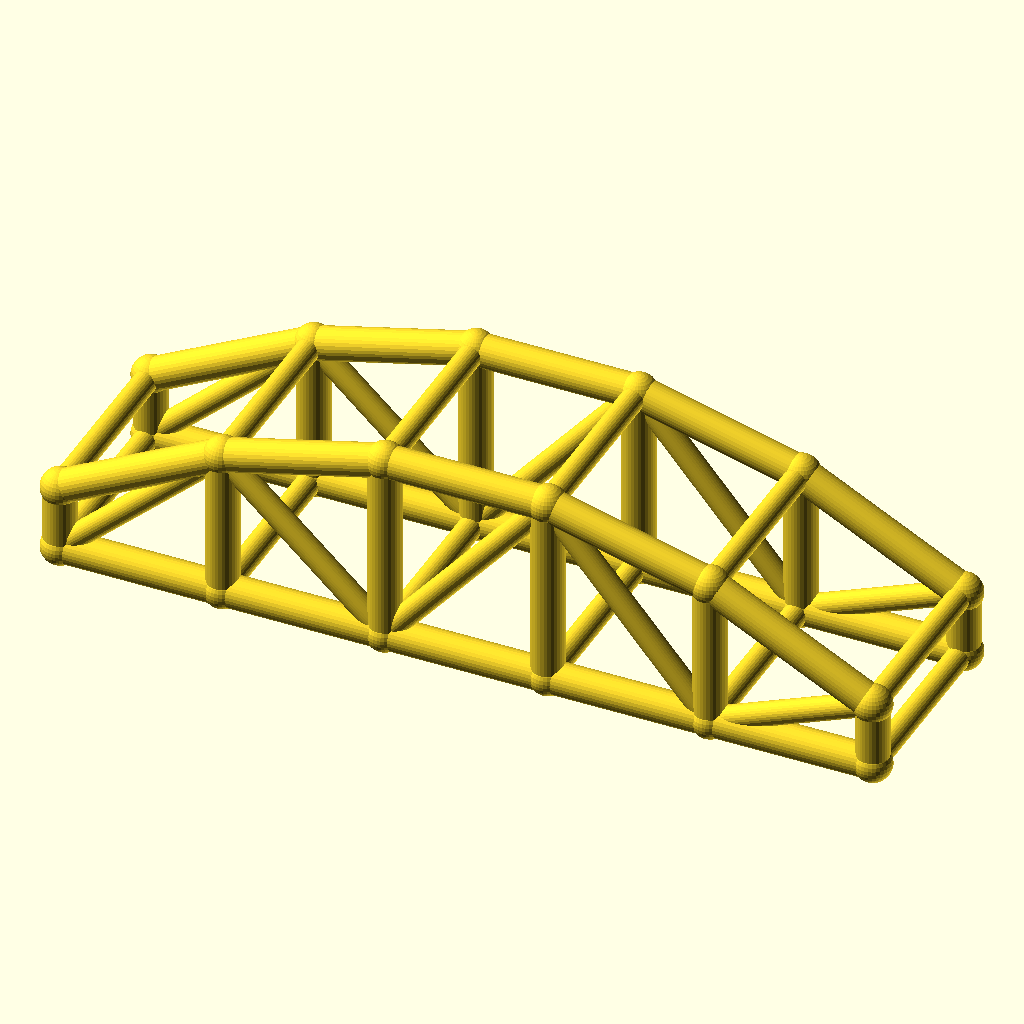
Cell 1 — every parameter at its default value.
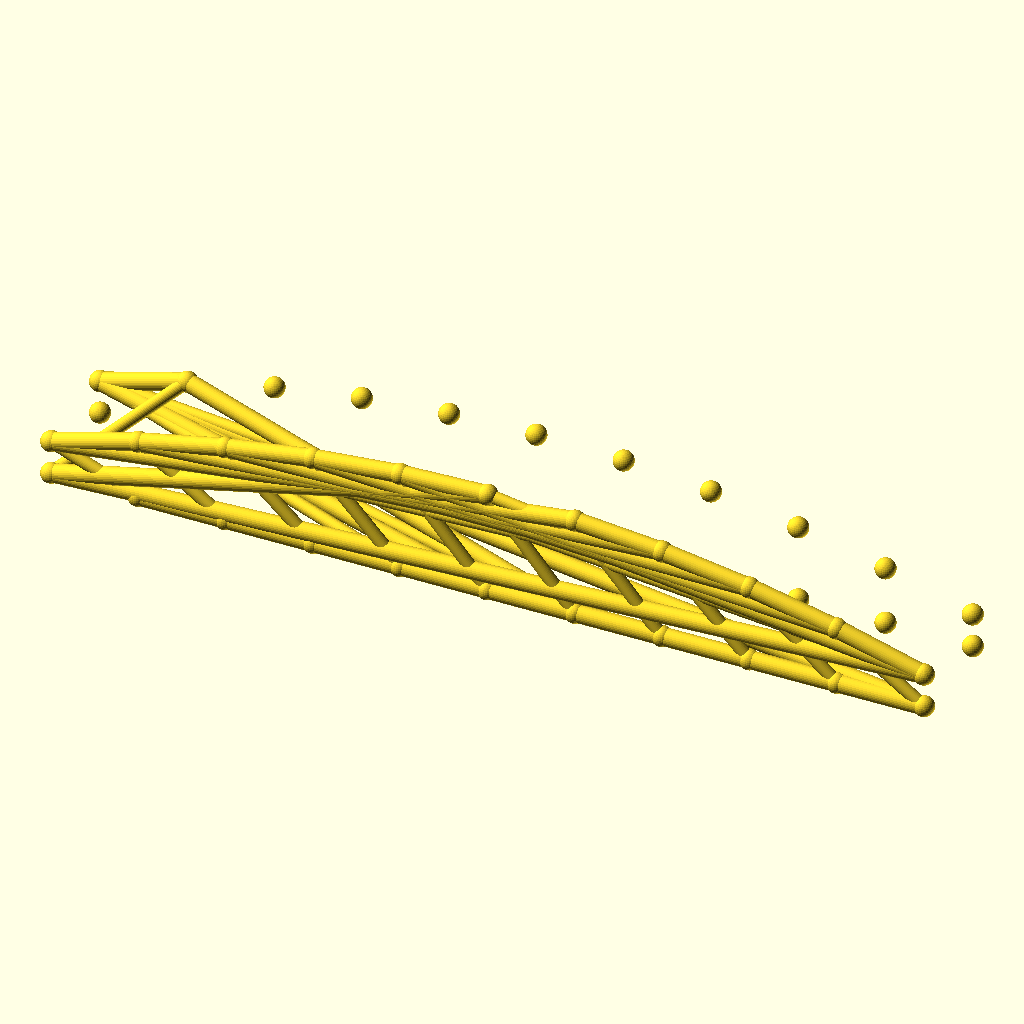
Cell 2 — bays set to 10, the other parameters unchanged.
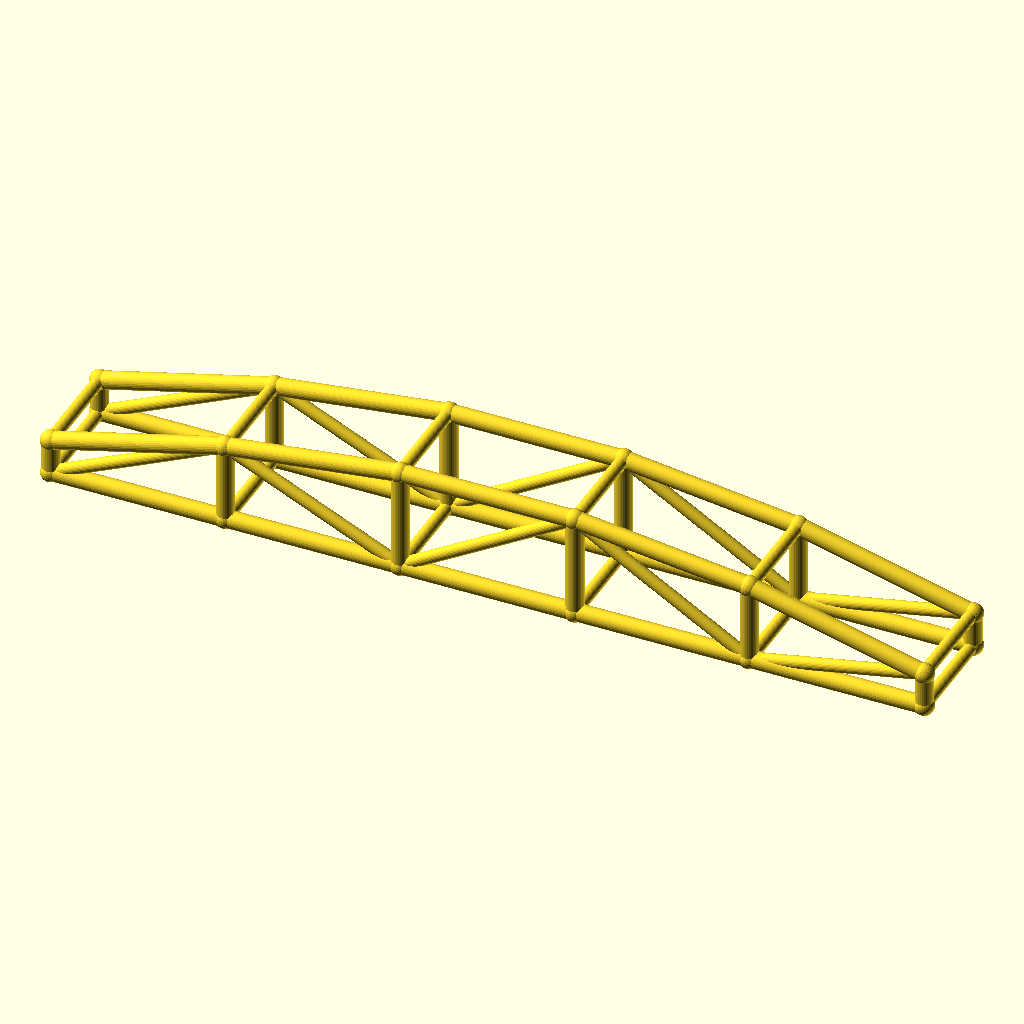
Cell 3 — arch_bay set to 50, the other parameters unchanged.
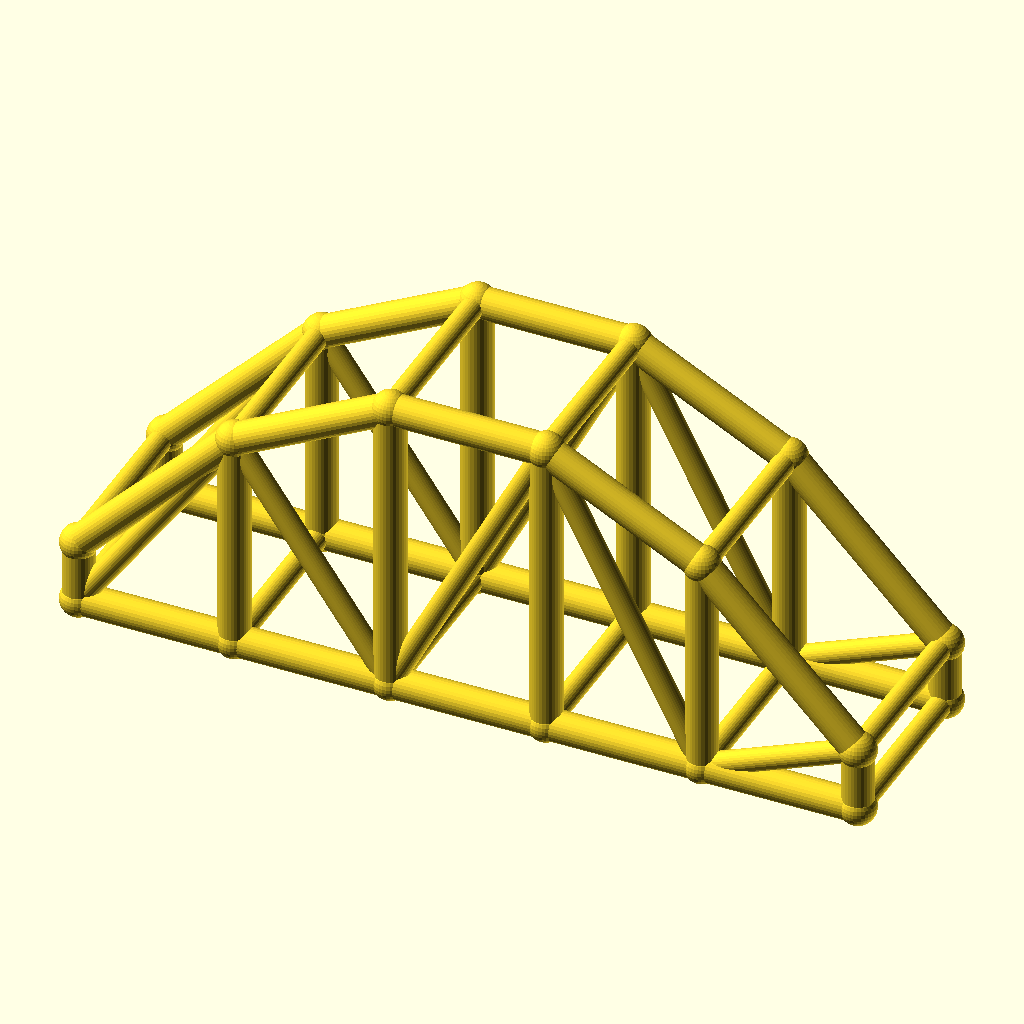
Cell 4: the same model with rise = 40.
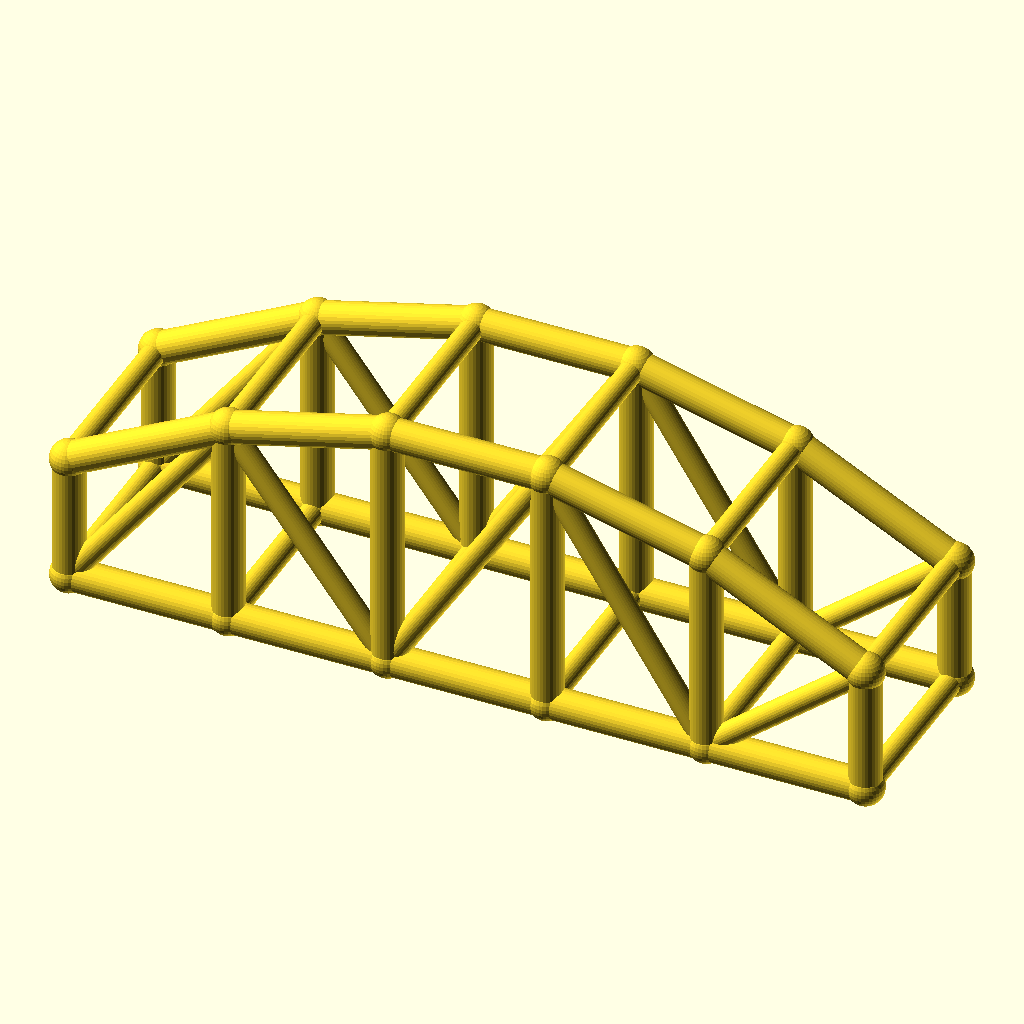
Cell 5: the same model with col_h = 20.
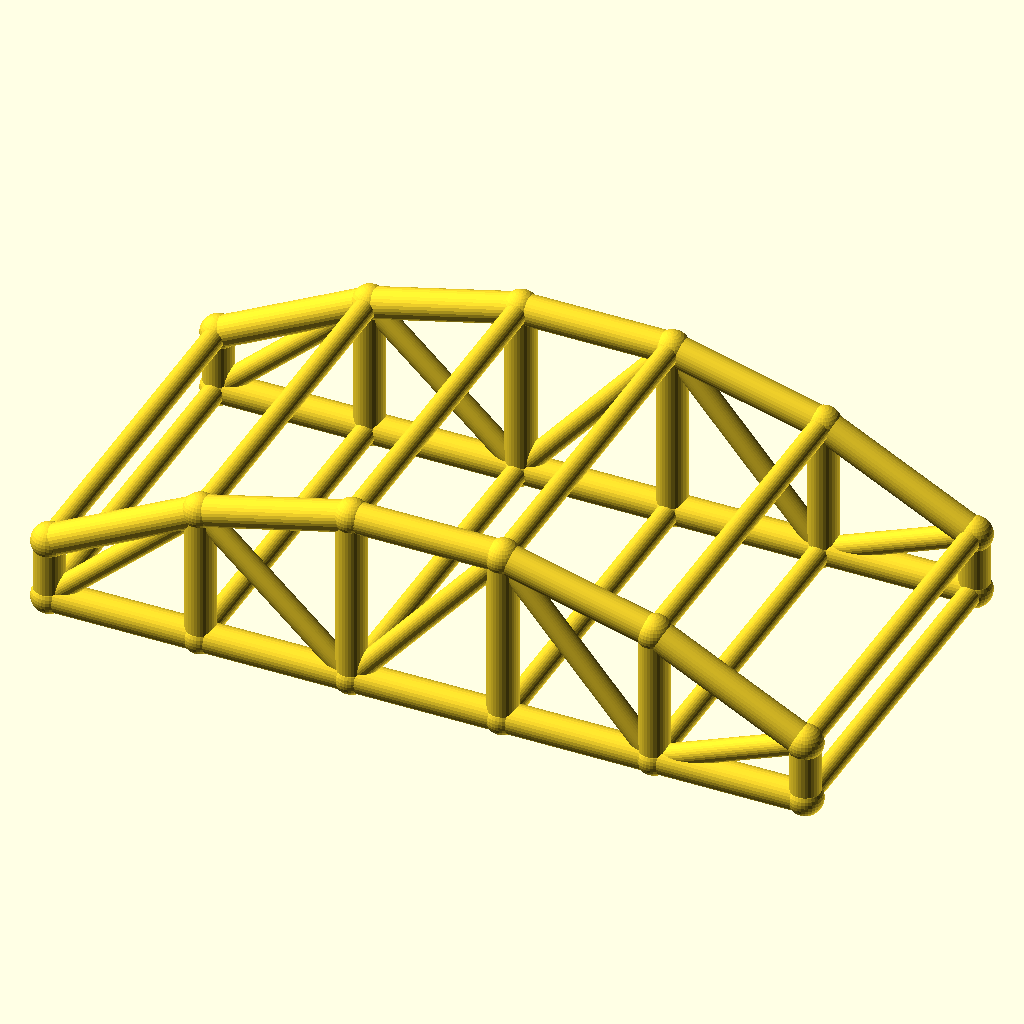
Cell 6: the same model with arch_w = 60.
The same orthographic view direction (rotation 55°, 0°, 25°; colour scheme Cornfield) for every cell, with the view re-fitted per cell, so scale and position can differ between cells.
OpenSCAD source file optional_data/data/wire3/archtruss/scene_0111.scad:
$fn = 32;

// ----------------------------------------------------------------------
// Arch truss pair: 5 bays of 25 mm, rise 20 mm
// ----------------------------------------------------------------------

// --- parameters (mm) ---
bays = 5;                 // number of arch bays
arch_bay = 25;            // bay length, X
rise = 20;                // arch rise over the tie
col_h = 10;               // end post height
arch_w = 30;              // distance between the two trusses, Y
chord_r = 2.5;            // chord radius
brace_r = 1.8;            // web and cross brace radius
joint_r = 2.9;            // joint ball radius
fit_tol = 0.02;           // declared fit tolerance (prompt contract)
free_tol = 0.2;           // declared free tolerance (prompt contract)

bbox_x = bays * arch_bay + 2 * joint_r;  // overall X, joints included
bbox_y = arch_w + 2 * joint_r;  // overall Y, joints included
bbox_z = col_h + rise + 2 * joint_r;  // overall Z, joints included
chord_d = 2 * chord_r;  // chord stock diameter
brace_d = 2 * brace_r;  // web stock diameter
arch_span = bays * arch_bay;  // truss span
crown_z = col_h + rise;  // crown height over the tie
nodes = concat([for (i = [0 : bays]) [i * arch_bay, 0, col_h + 4 * rise * (i / bays) * (1 - i / bays)]], [for (i = [0 : bays]) [i * arch_bay, 0, 0]], [for (i = [0 : bays]) [i * arch_bay, arch_w, col_h + 4 * rise * (i / bays) * (1 - i / bays)]], [for (i = [0 : bays]) [i * arch_bay, arch_w, 0]]);

module member(a, b, r) {
  /* round stock from joint a to joint b, ends buried in the joint balls */
  d = b - a;
  length = norm(d);
  translate(a) rotate([0, acos(d[2] / length), atan2(d[1], d[0])])
    cylinder(h = length, r = r);
}

module joint(p, r) {
  /* ball at the joint centre, fatter than every member meeting there */
  translate(p) sphere(r = r);
}

/* members - each call is one graph edge */
member(nodes[0], nodes[1], chord_r);
member(nodes[6], nodes[7], chord_r);
member(nodes[1], nodes[2], chord_r);
member(nodes[7], nodes[8], chord_r);
member(nodes[2], nodes[3], chord_r);
member(nodes[8], nodes[9], chord_r);
member(nodes[3], nodes[4], chord_r);
member(nodes[9], nodes[10], chord_r);
member(nodes[4], nodes[5], chord_r);
member(nodes[10], nodes[11], chord_r);
member(nodes[0], nodes[6], chord_r);
member(nodes[1], nodes[7], chord_r);
member(nodes[2], nodes[8], chord_r);
member(nodes[3], nodes[9], chord_r);
member(nodes[4], nodes[10], chord_r);
member(nodes[5], nodes[11], chord_r);
member(nodes[6], nodes[1], brace_r);
member(nodes[1], nodes[8], brace_r);
member(nodes[8], nodes[3], brace_r);
member(nodes[3], nodes[10], brace_r);
member(nodes[10], nodes[5], brace_r);
member(nodes[12], nodes[13], chord_r);
member(nodes[18], nodes[19], chord_r);
member(nodes[13], nodes[14], chord_r);
member(nodes[19], nodes[20], chord_r);
member(nodes[14], nodes[15], chord_r);
member(nodes[20], nodes[21], chord_r);
member(nodes[15], nodes[16], chord_r);
member(nodes[21], nodes[22], chord_r);
member(nodes[16], nodes[17], chord_r);
member(nodes[22], nodes[23], chord_r);
member(nodes[12], nodes[18], chord_r);
member(nodes[13], nodes[19], chord_r);
member(nodes[14], nodes[20], chord_r);
member(nodes[15], nodes[21], chord_r);
member(nodes[16], nodes[22], chord_r);
member(nodes[17], nodes[23], chord_r);
member(nodes[18], nodes[13], brace_r);
member(nodes[13], nodes[20], brace_r);
member(nodes[20], nodes[15], brace_r);
member(nodes[15], nodes[22], brace_r);
member(nodes[22], nodes[17], brace_r);
member(nodes[0], nodes[12], brace_r);
member(nodes[6], nodes[18], brace_r);
member(nodes[1], nodes[13], brace_r);
member(nodes[7], nodes[19], brace_r);
member(nodes[2], nodes[14], brace_r);
member(nodes[8], nodes[20], brace_r);
member(nodes[3], nodes[15], brace_r);
member(nodes[9], nodes[21], brace_r);
member(nodes[4], nodes[16], brace_r);
member(nodes[10], nodes[22], brace_r);
member(nodes[5], nodes[17], brace_r);
member(nodes[11], nodes[23], brace_r);

/* joint balls */
for (p = nodes) joint(p, joint_r);
Parameter table extracted from the source (name, type, default, range or options):
bays: number, default 5
arch_bay: number, default 25
rise: number, default 20
col_h: number, default 10
arch_w: number, default 30
chord_r: number, default 2.5
brace_r: number, default 1.8
joint_r: number, default 2.9
fit_tol: number, default 0.02
free_tol: number, default 0.2
